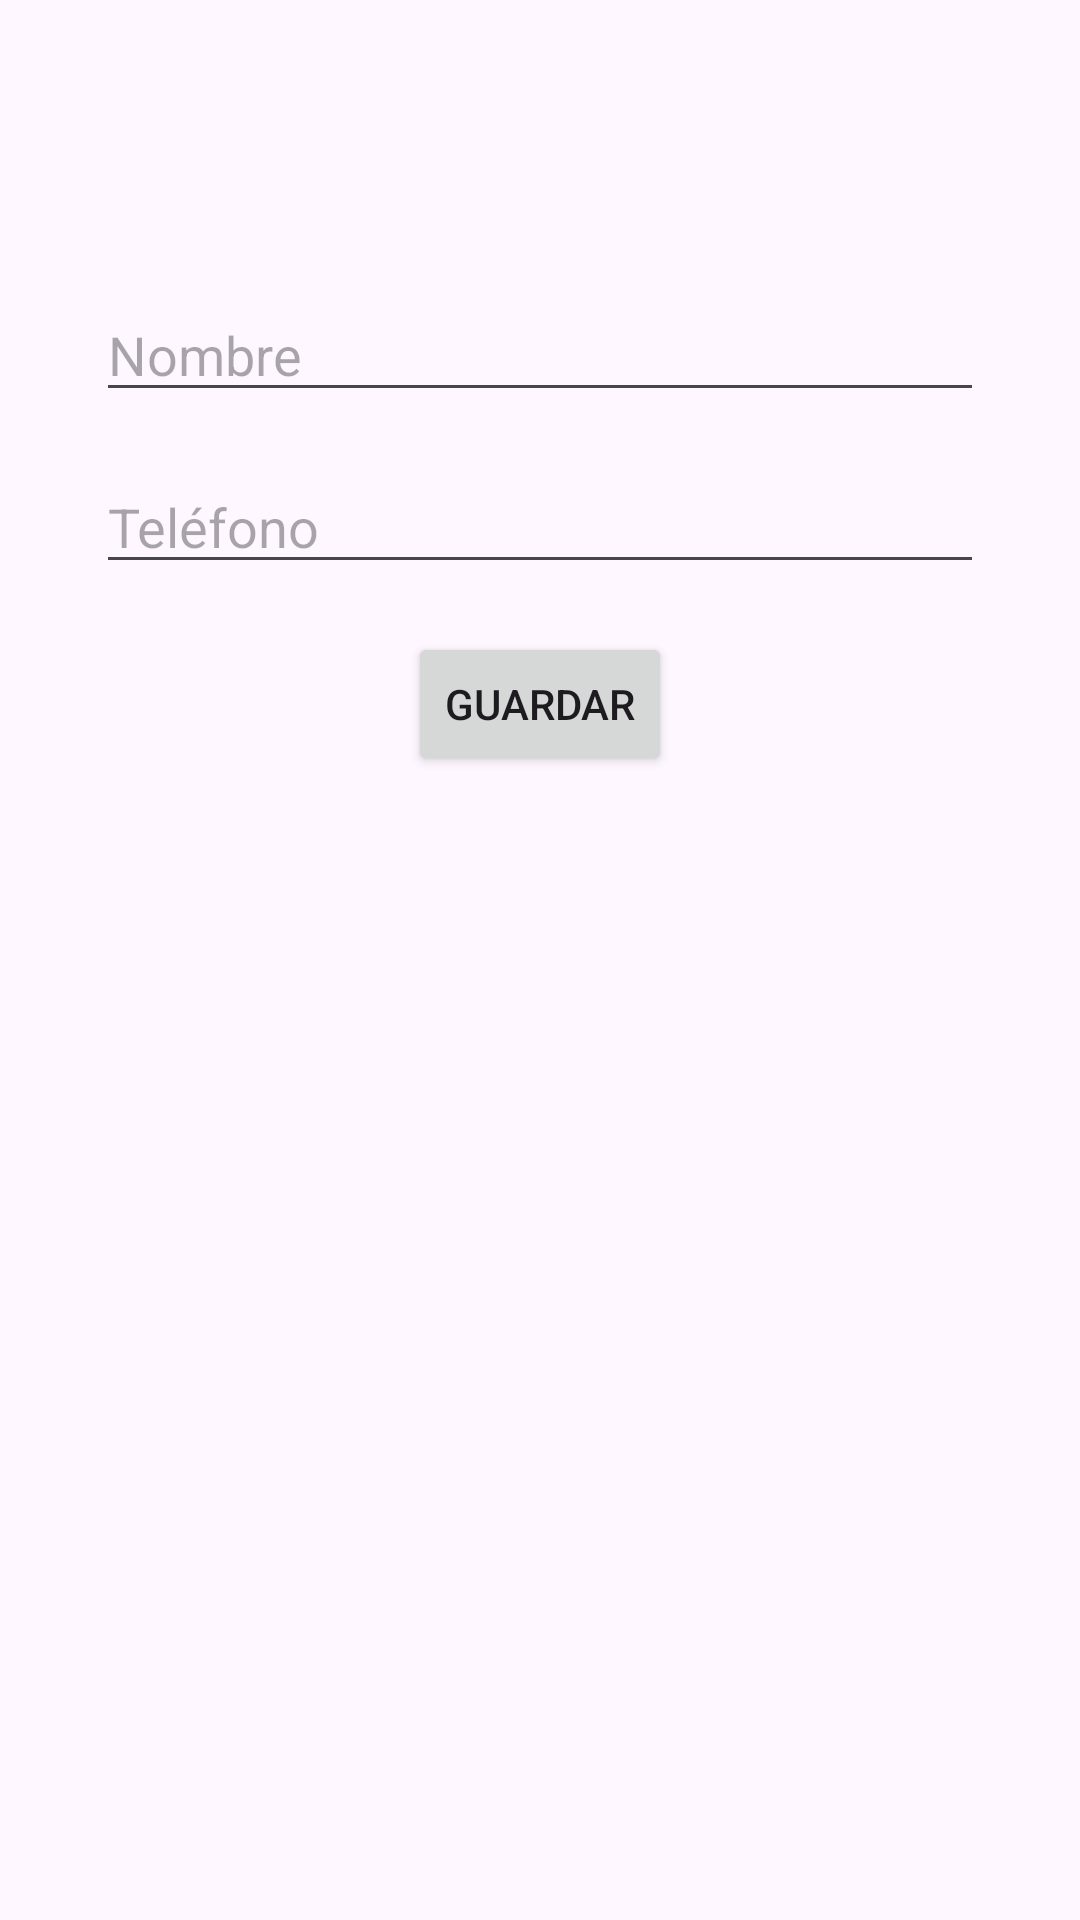

Reconstruct the res/layout file that produces this screen, plus the resources it refers to.
<!-- AndroidManifest.xml: application theme Theme.MyCiberAppS03 -->
<!-- res/layout/activity_add_contact.xml -->
<androidx.constraintlayout.widget.ConstraintLayout xmlns:android="http://schemas.android.com/apk/res/android"
    xmlns:app="http://schemas.android.com/apk/res-auto"
    android:layout_width="match_parent"
    android:layout_height="match_parent"
    android:padding="32dp">

    <EditText
        android:id="@+id/editTextName"
        android:layout_width="0dp"
        android:layout_height="wrap_content"
        android:layout_marginTop="64dp"
        android:hint="Nombre"
        app:layout_constraintEnd_toEndOf="parent"
        app:layout_constraintStart_toStartOf="parent"
        app:layout_constraintTop_toTopOf="parent" />

    <EditText
        android:id="@+id/editTextPhone"
        android:layout_width="0dp"
        android:layout_height="wrap_content"
        android:layout_marginTop="16dp"
        android:hint="Teléfono"
        app:layout_constraintEnd_toEndOf="parent"
        app:layout_constraintStart_toStartOf="parent"
        app:layout_constraintTop_toBottomOf="@+id/editTextName" />

    <Button
        android:id="@+id/button_save"
        android:layout_width="wrap_content"
        android:layout_height="wrap_content"
        android:layout_marginTop="16dp"
        android:text="Guardar"
        app:layout_constraintEnd_toEndOf="parent"
        app:layout_constraintStart_toStartOf="parent"
        app:layout_constraintTop_toBottomOf="@+id/editTextPhone" />

</androidx.constraintlayout.widget.ConstraintLayout>
<!-- resources referenced by this layout -->
<resources>
  <style name="Theme.MyCiberAppS03" parent="Base.Theme.MyCiberAppS03" />
  <style name="Base.Theme.MyCiberAppS03" parent="Theme.Material3.DayNight.NoActionBar">
          
          
      </style>
</resources>
